Image classification data set "new_flowers_data" (AnnaFilipov93/ReLeaf-old on GitHub). Class labels (7): daisy, dandelion, iris, rose, sunflower, tulip, water lilies.

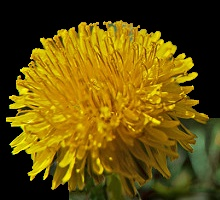
Label: dandelion

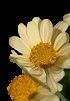
Label: daisy

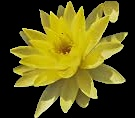
Label: water lilies

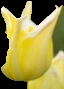
Label: tulip

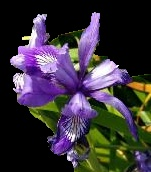
Label: iris

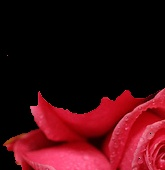
Label: rose
